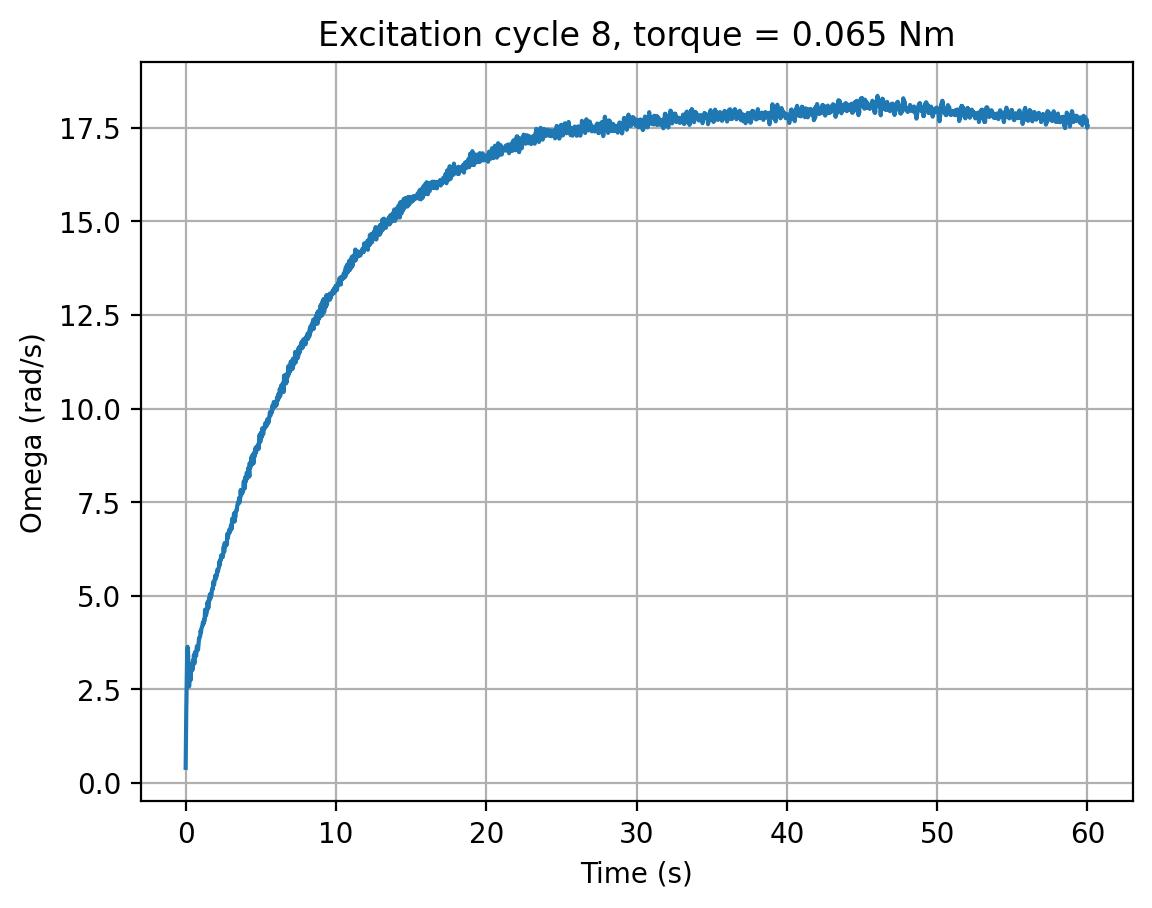

Data behind this chart, as committed beside it:
cycle, time_s, omega_rad_s, torque_input
8, 0.0, 0.4061, 0.065
8, 0.02011, 1.199, 0.065
8, 0.04156, 1.927, 0.065
8, 0.06283, 2.587, 0.065
8, 0.08402, 3.017, 0.065
8, 0.1053, 3.582, 0.065
8, 0.1265, 3.639, 0.065
8, 0.1474, 3.612, 0.065
8, 0.1685, 3.396, 0.065
8, 0.19, 3.008, 0.065
8, 0.2111, 2.94, 0.065
8, 0.232, 2.581, 0.065
8, 0.2533, 2.825, 0.065
8, 0.2746, 2.794, 0.065
8, 0.2957, 2.737, 0.065
8, 0.3167, 2.819, 0.065
8, 0.3379, 2.759, 0.065
8, 0.3591, 2.998, 0.065
8, 0.3805, 3.145, 0.065
8, 0.4021, 3.005, 0.065
8, 0.4235, 3.186, 0.065
8, 0.4452, 3.117, 0.065
8, 0.4668, 3.032, 0.065
8, 0.4878, 3.278, 0.065
8, 0.5091, 3.184, 0.065
8, 0.53, 3.229, 0.065
8, 0.5509, 3.418, 0.065
8, 0.5718, 3.197, 0.065
8, 0.5929, 3.194, 0.065
8, 0.614, 3.481, 0.065
8, 0.6351, 3.442, 0.065
8, 0.6566, 3.509, 0.065
8, 0.6779, 3.405, 0.065
8, 0.6989, 3.395, 0.065
8, 0.7203, 3.496, 0.065
8, 0.7416, 3.644, 0.065
8, 0.763, 3.662, 0.065
8, 0.7844, 3.66, 0.065
8, 0.8055, 3.58, 0.065
8, 0.8267, 3.558, 0.065
8, 0.8481, 3.668, 0.065
8, 0.8693, 3.742, 0.065
8, 0.8904, 3.866, 0.065
8, 0.9119, 3.857, 0.065
8, 0.9332, 3.895, 0.065
8, 0.9545, 3.909, 0.065
8, 0.9756, 3.946, 0.065
8, 0.9971, 4.07, 0.065
8, 1.019, 4.021, 0.065
8, 1.04, 4.103, 0.065
8, 1.061, 4.134, 0.065
8, 1.082, 4.155, 0.065
8, 1.103, 4.192, 0.065
8, 1.124, 4.206, 0.065
8, 1.146, 4.288, 0.065
8, 1.167, 4.242, 0.065
8, 1.188, 4.318, 0.065
8, 1.209, 4.272, 0.065
8, 1.231, 4.362, 0.065
8, 1.252, 4.331, 0.065
... 2,736 more rows
